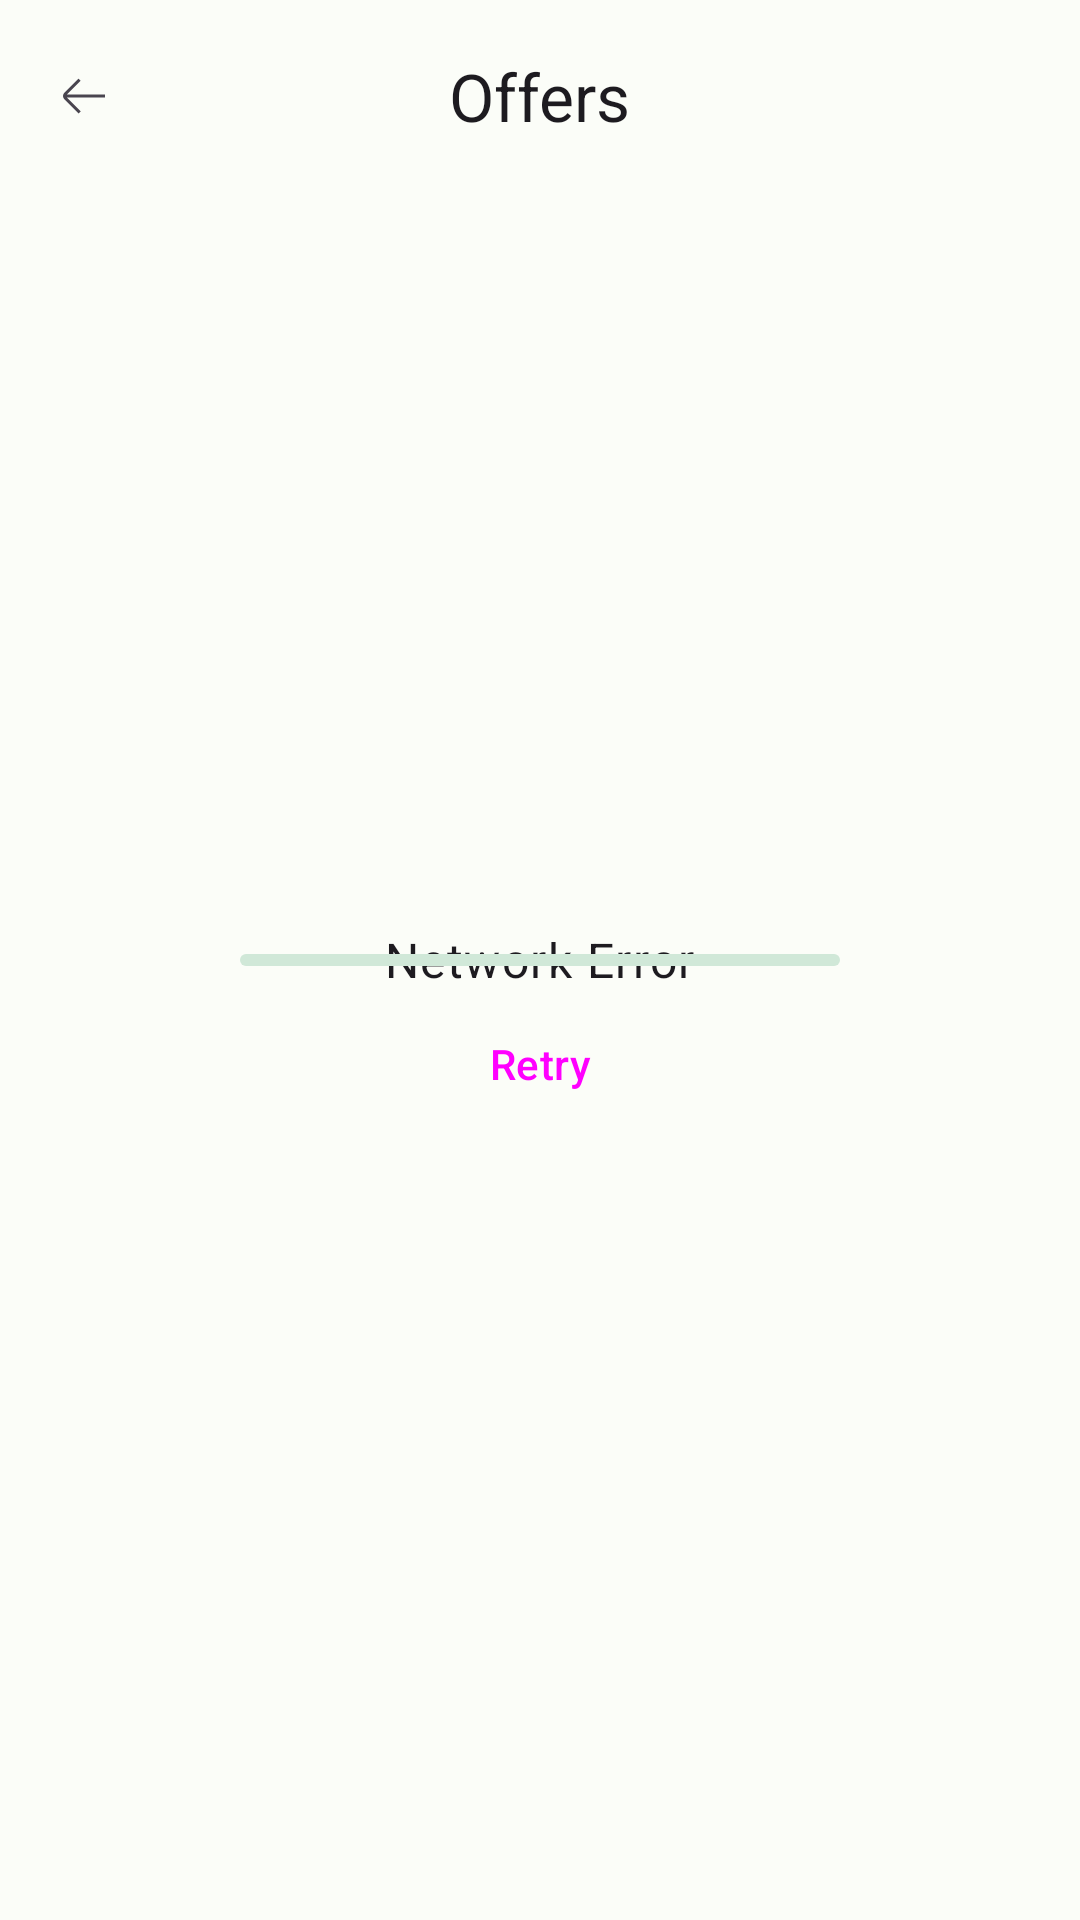

Write the Android layout XML for this screen, with the resource values it uses.
<!-- AndroidManifest.xml: application theme AppTheme -->
<!-- res/layout/activity_offer.xml -->
<?xml version="1.0" encoding="utf-8"?>
<androidx.coordinatorlayout.widget.CoordinatorLayout xmlns:android="http://schemas.android.com/apk/res/android"
    xmlns:app="http://schemas.android.com/apk/res-auto"
    xmlns:tools="http://schemas.android.com/tools"
    android:layout_width="match_parent"
    android:layout_height="match_parent"
    tools:context=".acticity.OfferActivity">


    <com.google.android.material.appbar.AppBarLayout
        android:id="@+id/appBarLayout"
        android:layout_width="match_parent"
        android:layout_height="wrap_content"
        android:background="@color/transprant"
        android:fitsSystemWindows="true"
        app:liftOnScrollColor="@color/md_theme_light_surfaceVariant">

        <com.google.android.material.appbar.MaterialToolbar
            android:id="@+id/topAppBar"
            android:layout_width="match_parent"
            android:layout_height="wrap_content"
            android:minHeight="?attr/actionBarSize"
            app:navigationIcon="@drawable/left_24"
            app:title="Offers"
            app:titleCentered="true"
            app:titleTextAppearance="?attr/textAppearanceTitleLarge" />
    </com.google.android.material.appbar.AppBarLayout>

    <LinearLayout
        android:id="@+id/networkError"
        android:layout_width="wrap_content"
        android:layout_height="wrap_content"
        android:layout_gravity="center"
        android:gravity="center"
        android:orientation="vertical">

        <Button
            style="?attr/materialIconButtonStyle"
            android:layout_width="wrap_content"
            android:layout_height="wrap_content"
            app:icon="@drawable/rss_24"
            app:iconSize="100dp" />

        <TextView
            android:layout_width="wrap_content"
            android:layout_height="wrap_content"
            android:text="Network Error"
            android:textAppearance="?attr/textAppearanceBody1" />

        <Button
            android:id="@+id/retry"
            style="?attr/materialIconButtonFilledTonalStyle"
            android:layout_width="100dp"
            android:layout_height="wrap_content"
            android:text="Retry" />
    </LinearLayout>

    <LinearLayout
        android:id="@+id/offline"
        android:layout_width="match_parent"
        android:layout_height="match_parent"
        android:gravity="center"
        android:orientation="vertical">

        <com.google.android.material.progressindicator.LinearProgressIndicator
            android:layout_width="200dp"
            android:layout_height="wrap_content"
            android:indeterminate="true" />

    </LinearLayout>

    <androidx.core.widget.NestedScrollView
        android:id="@+id/nestedScrollView"
        android:layout_width="match_parent"
        android:layout_height="match_parent"
        android:padding="10dp"
        android:visibility="invisible"
        app:layout_anchor="@+id/nestedScrollView"
        app:layout_anchorGravity="center"
        app:layout_behavior="@string/appbar_scrolling_view_behavior">

        <androidx.recyclerview.widget.RecyclerView
            android:id="@+id/offer"
            android:layout_width="match_parent"
            android:layout_height="match_parent"
            app:layout_constraintBottom_toBottomOf="parent"
            app:layout_constraintEnd_toEndOf="parent"
            app:layout_constraintStart_toStartOf="parent"
            app:layout_constraintTop_toTopOf="parent" />
    </androidx.core.widget.NestedScrollView>


</androidx.coordinatorlayout.widget.CoordinatorLayout>
<!-- resources referenced by this layout -->
<resources>
  <color name="md_theme_light_surfaceVariant">#DCE5DD</color>
  <color name="transprant">#00000000</color>
  <!-- drawable left_24 (drawable) -->
  <vector xmlns:android="http://schemas.android.com/apk/res/android" android:width="24dp" android:height="24dp" android:viewportWidth="24" android:viewportHeight="24" android:tint="?attr/colorControlNormal"><path android:fillColor="@android:color/white" android:pathData="m19,11.5H6.265l4.617-4.617-.707-.707-4.717,4.717c-.61.61-.61,1.604,0,2.214l4.718,4.718.707-.707-4.617-4.617h12.734v-1Z"/></vector>
  <!-- drawable rss_24 (drawable) -->
  <vector xmlns:android="http://schemas.android.com/apk/res/android" android:width="24dp" android:height="24dp" android:viewportWidth="24" android:viewportHeight="24" android:tint="?attr/colorControlNormal"><path android:fillColor="@android:color/white" android:pathData="m21.5,0H2.5C1.122,0,0,1.121,0,2.5v21.5h24V2.5c0-1.379-1.122-2.5-2.5-2.5Zm1.5,23H1V2.5c0-.827.673-1.5,1.5-1.5h19c.827,0,1.5.673,1.5,1.5v20.5Zm-16-5c0,.552-.448,1-1,1s-1-.448-1-1,.448-1,1-1,1,.448,1,1Zm6,1h-1c0-3.859-3.14-7-7-7v-1c4.411,0,8,3.589,8,8Zm6,0h-1c0-7.168-5.832-13-13-13v-1c7.72,0,14,6.28,14,14Z"/></vector>
  <color name="md_theme_light_primary">#006C48</color>
  <color name="md_theme_light_onPrimary">#FFFFFF</color>
  <color name="md_theme_light_primaryContainer">#8DF7C2</color>
  <color name="md_theme_light_onPrimaryContainer">#002113</color>
  <color name="md_theme_light_secondary">#4D6356</color>
  <color name="md_theme_light_onSecondary">#FFFFFF</color>
  <color name="md_theme_light_secondaryContainer">#D0E8D8</color>
  <color name="md_theme_light_onSecondaryContainer">#0A1F15</color>
  <color name="md_theme_light_tertiary">#3C6472</color>
  <color name="md_theme_light_onTertiary">#FFFFFF</color>
  <color name="md_theme_light_tertiaryContainer">#C0E9FA</color>
  <color name="md_theme_light_onTertiaryContainer">#001F28</color>
  <color name="md_theme_light_error">#BA1A1A</color>
  <color name="md_theme_light_errorContainer">#FFDAD6</color>
  <color name="md_theme_light_onError">#FFFFFF</color>
  <color name="md_theme_light_onErrorContainer">#410002</color>
  <color name="md_theme_light_background">#FBFDF8</color>
  <color name="md_theme_light_onBackground">#191C1A</color>
  <color name="md_theme_light_surface">#FBFDF8</color>
  <color name="md_theme_light_onSurface">#191C1A</color>
  <color name="md_theme_light_onSurfaceVariant">#404943</color>
  <color name="md_theme_light_outline">#707972</color>
  <color name="md_theme_light_inverseOnSurface">#EFF1ED</color>
  <color name="md_theme_light_inverseSurface">#2E312F</color>
  <color name="md_theme_light_inversePrimary">#70DBA7</color>
</resources>
